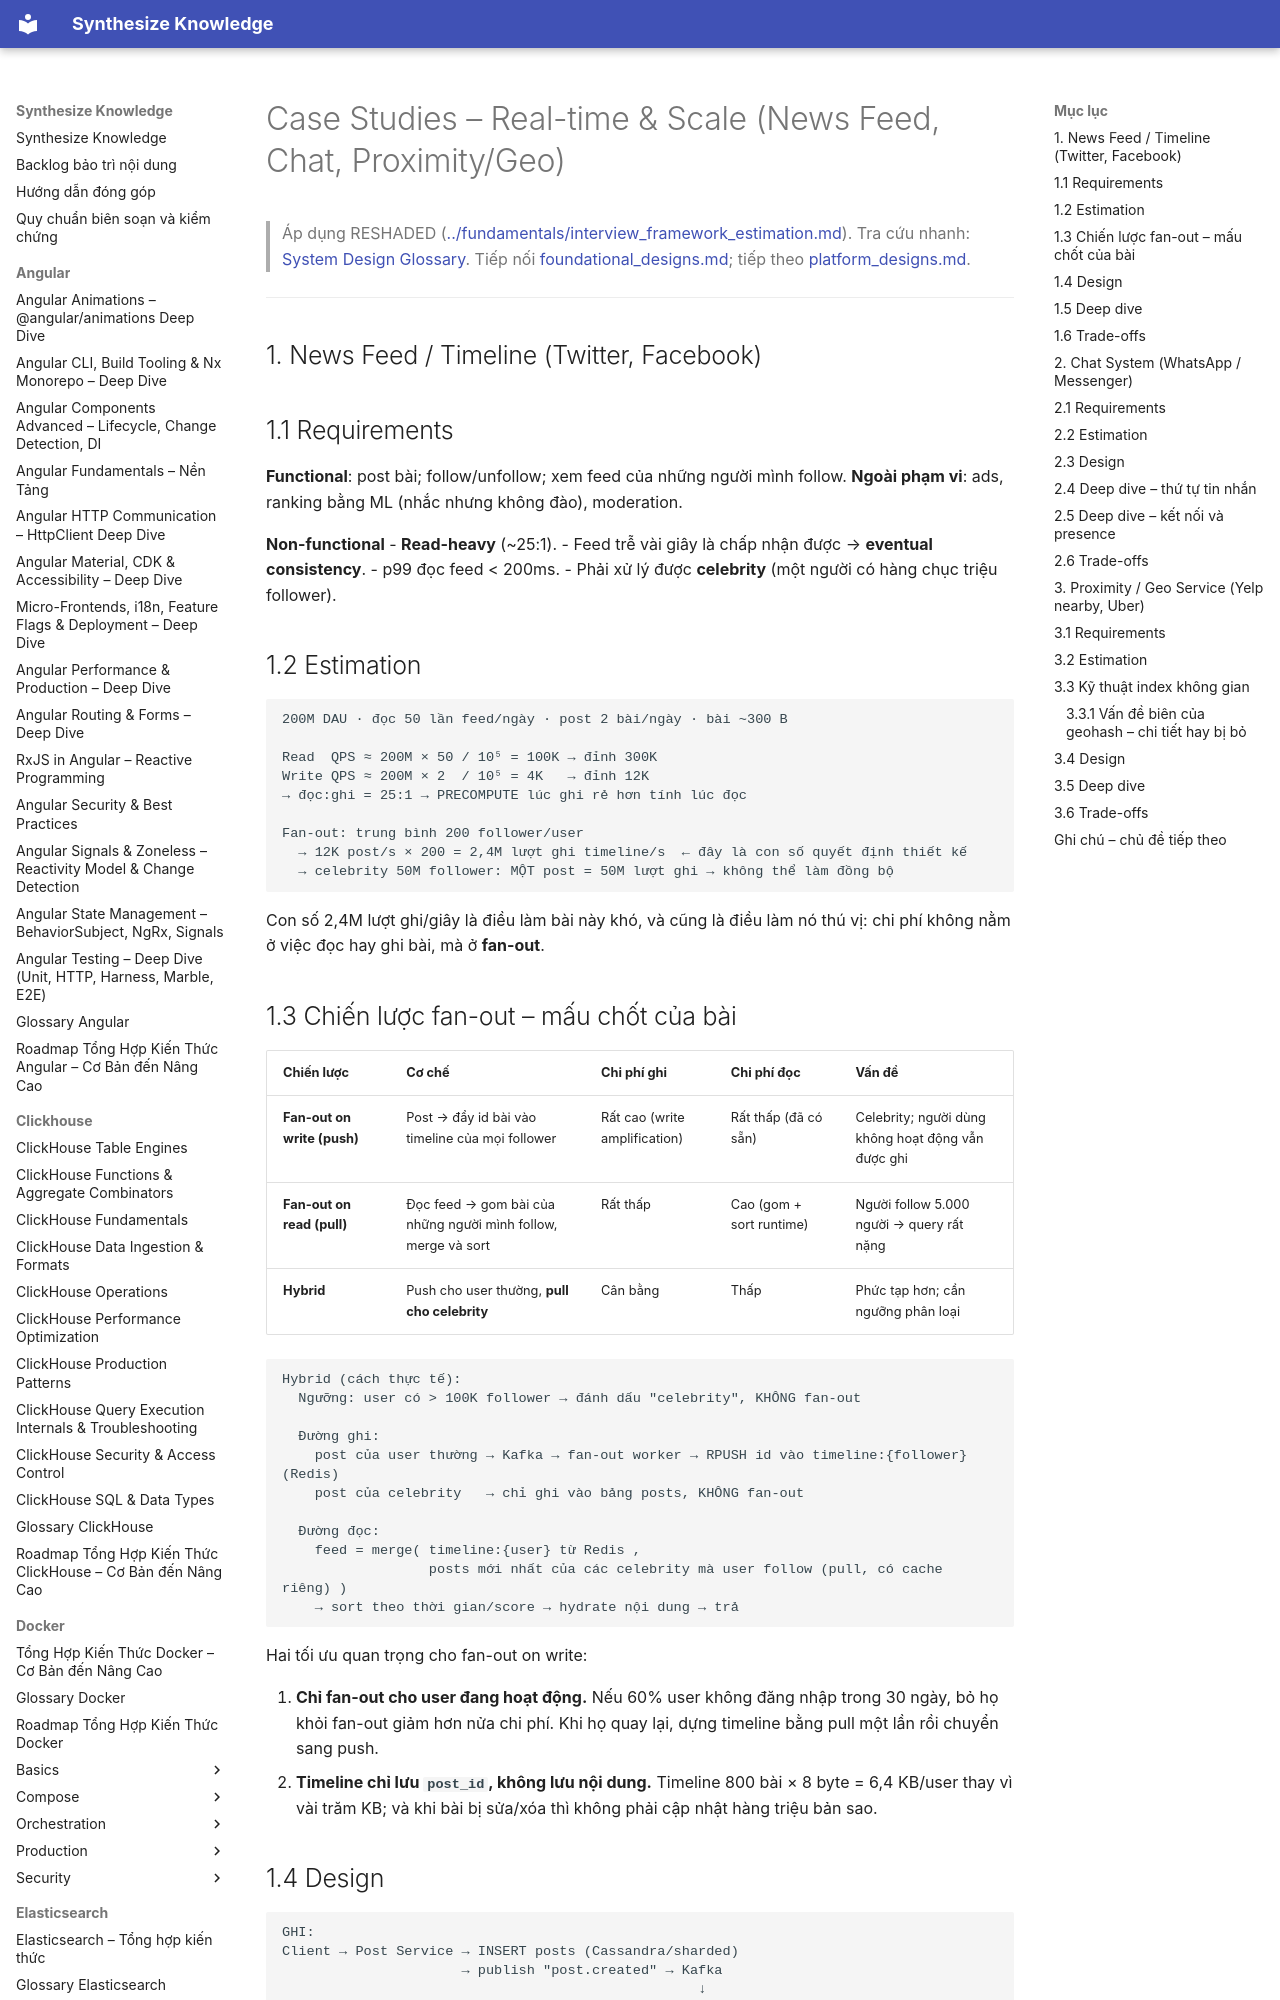

repository: hieutran2811/synthesize_knowledge · page: system_design/case_studies/realtime_scale_designs/index.html · generator: mkdocs

---
title: "Case Studies – Real-time & Scale (News Feed, Chat, Proximity/Geo)"
topic: system_design
level: mixed
review_status: needs_review
content_updated: 2026-07-30
last_verified: null
version_scope: "unspecified"
source_count: 0
---
# Case Studies – Real-time & Scale (News Feed, Chat, Proximity/Geo)

> Áp dụng RESHADED ([../fundamentals/interview_framework_estimation.md](../fundamentals/interview_framework_estimation.md)). Tra cứu nhanh: [System Design Glossary](../glossary.md). Tiếp nối [foundational_designs.md](foundational_designs.md); tiếp theo [platform_designs.md](platform_designs.md).

---

## 1. News Feed / Timeline (Twitter, Facebook)

## 1.1 Requirements

**Functional**: post bài; follow/unfollow; xem feed của những người mình follow.
**Ngoài phạm vi**: ads, ranking bằng ML (nhắc nhưng không đào), moderation.

**Non-functional**
- **Read-heavy** (~25:1).
- Feed trễ vài giây là chấp nhận được → **eventual consistency**.
- p99 đọc feed < 200ms.
- Phải xử lý được **celebrity** (một người có hàng chục triệu follower).

## 1.2 Estimation

```text
200M DAU · đọc 50 lần feed/ngày · post 2 bài/ngày · bài ~300 B

Read  QPS ≈ 200M × 50 / 10⁵ = 100K → đỉnh 300K
Write QPS ≈ 200M × 2  / 10⁵ = 4K   → đỉnh 12K
→ đọc:ghi = 25:1 → PRECOMPUTE lúc ghi rẻ hơn tính lúc đọc

Fan-out: trung bình 200 follower/user
  → 12K post/s × 200 = 2,4M lượt ghi timeline/s  ← đây là con số quyết định thiết kế
  → celebrity 50M follower: MỘT post = 50M lượt ghi → không thể làm đồng bộ
```

Con số 2,4M lượt ghi/giây là điều làm bài này khó, và cũng là điều làm nó thú vị: chi phí không nằm ở việc đọc hay ghi bài, mà ở **fan-out**.

## 1.3 Chiến lược fan-out – mấu chốt của bài

| Chiến lược | Cơ chế | Chi phí ghi | Chi phí đọc | Vấn đề |
|---|---|---|---|---|
| **Fan-out on write (push)** | Post → đẩy id bài vào timeline của mọi follower | Rất cao (write amplification) | Rất thấp (đã có sẵn) | Celebrity; người dùng không hoạt động vẫn được ghi |
| **Fan-out on read (pull)** | Đọc feed → gom bài của những người mình follow, merge và sort | Rất thấp | Cao (gom + sort runtime) | Người follow 5.000 người → query rất nặng |
| **Hybrid** | Push cho user thường, **pull cho celebrity** | Cân bằng | Thấp | Phức tạp hơn; cần ngưỡng phân loại |

```text
Hybrid (cách thực tế):
  Ngưỡng: user có > 100K follower → đánh dấu "celebrity", KHÔNG fan-out

  Đường ghi:
    post của user thường → Kafka → fan-out worker → RPUSH id vào timeline:{follower} (Redis)
    post của celebrity   → chỉ ghi vào bảng posts, KHÔNG fan-out

  Đường đọc:
    feed = merge( timeline:{user} từ Redis ,
                  posts mới nhất của các celebrity mà user follow (pull, có cache riêng) )
    → sort theo thời gian/score → hydrate nội dung → trả
```

Hai tối ưu quan trọng cho fan-out on write:

1. **Chỉ fan-out cho user đang hoạt động.** Nếu 60% user không đăng nhập trong 30 ngày, bỏ họ khỏi fan-out giảm hơn nửa chi phí. Khi họ quay lại, dựng timeline bằng pull một lần rồi chuyển sang push.
2. **Timeline chỉ lưu `post_id`, không lưu nội dung.** Timeline 800 bài × 8 byte = 6,4 KB/user thay vì vài trăm KB; và khi bài bị sửa/xóa thì không phải cập nhật hàng triệu bản sao.
